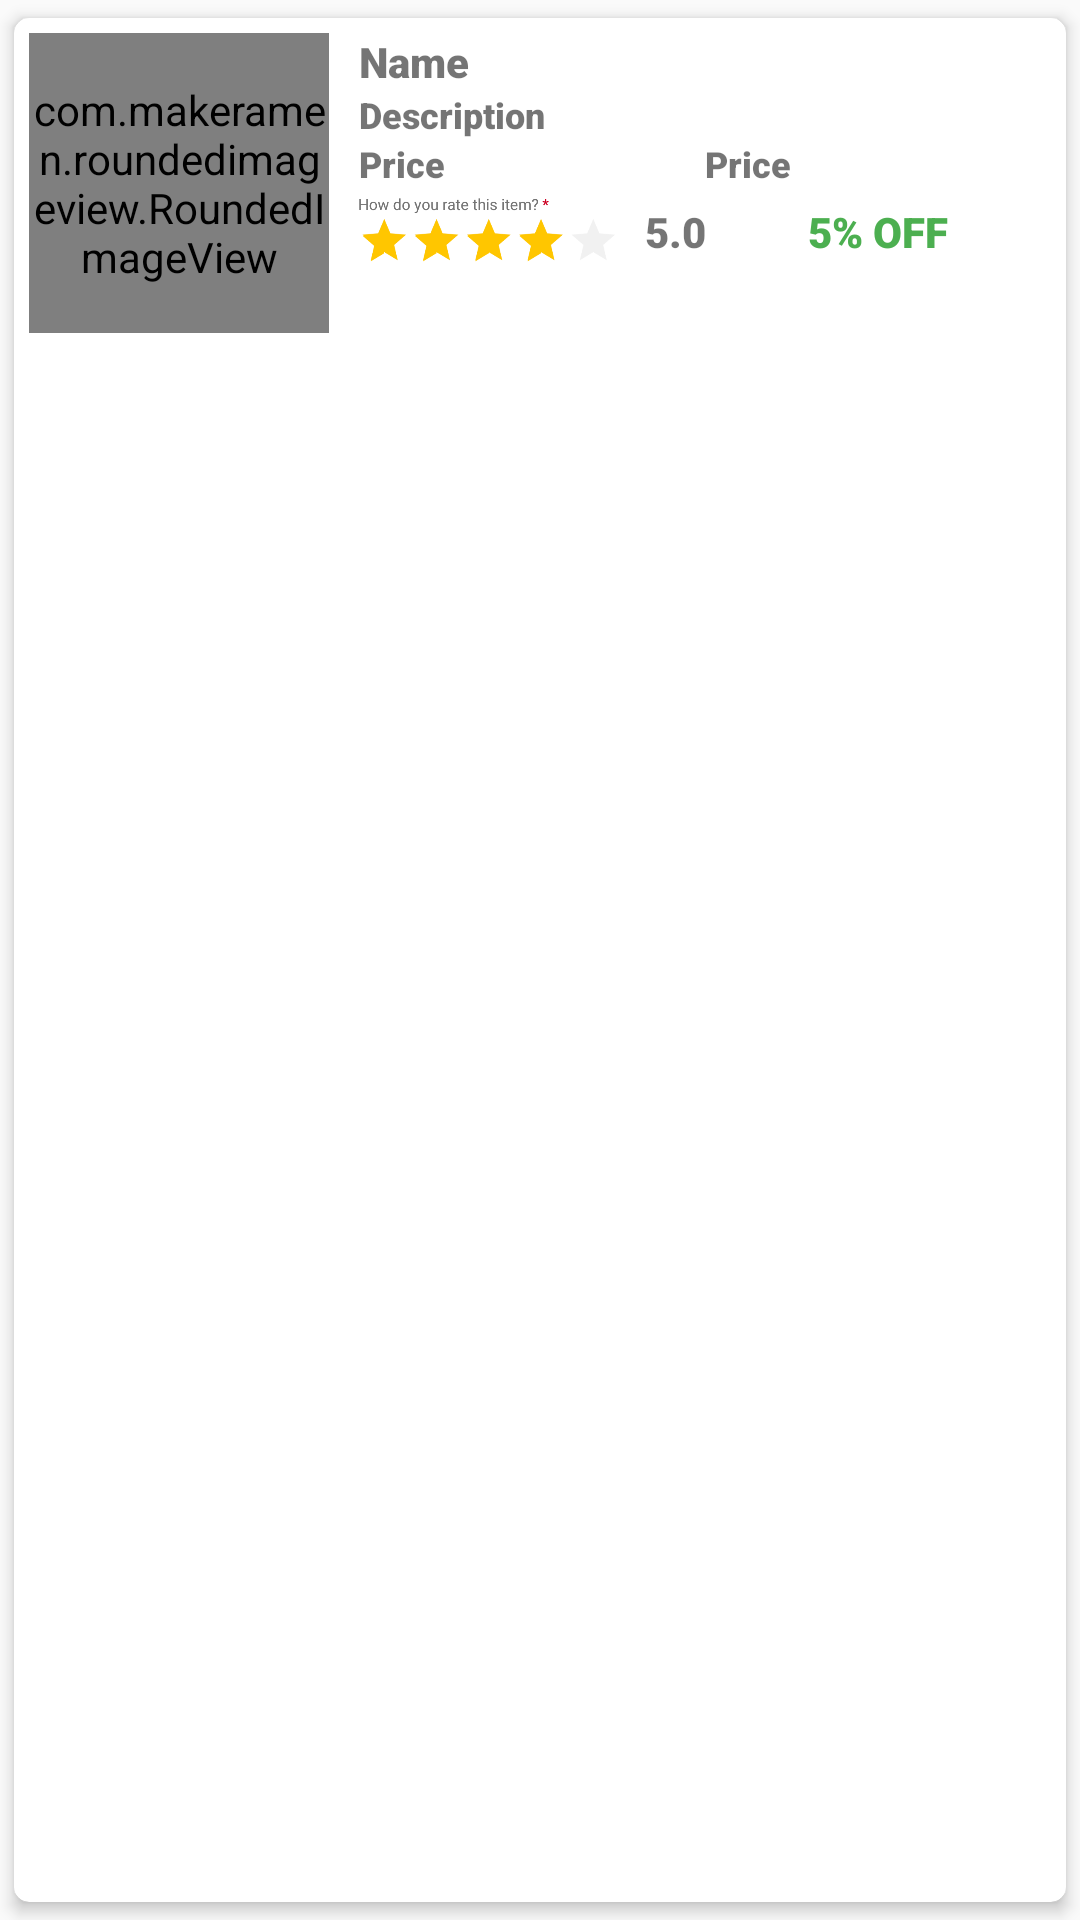

Reconstruct the res/layout file that produces this screen, plus the resources it refers to.
<!-- AndroidManifest.xml: application theme Theme.SizzlingBites -->
<!-- res/layout/offer.xml -->
<?xml version="1.0" encoding="utf-8"?>
<androidx.cardview.widget.CardView xmlns:android="http://schemas.android.com/apk/res/android"
    xmlns:app="http://schemas.android.com/apk/res-auto"
    android:id="@+id/offerView"
    android:layout_width="match_parent"
    android:layout_height="wrap_content"
    app:cardCornerRadius="5dp"
    app:cardElevation="3dp"
    app:cardUseCompatPadding="true">

    <LinearLayout
        android:layout_width="match_parent"
        android:layout_height="wrap_content"
        android:orientation="horizontal"
        android:padding="5dp">

        <com.makeramen.roundedimageview.RoundedImageView
            android:id="@+id/offerViewImage"
            android:layout_width="100dp"
            android:layout_height="100dp"
            android:scaleType="centerCrop"
            android:src="@mipmap/ic_launcher"
            app:riv_corner_radius="14dp" />

        <LinearLayout
            android:layout_width="match_parent"
            android:layout_height="match_parent"
            android:layout_marginLeft="10dp"
            android:orientation="vertical">

            <TextView
                android:id="@+id/offerViewName"
                android:layout_width="wrap_content"
                android:layout_height="wrap_content"
                android:fontFamily="sans-serif-black"
                android:text="Name"
                android:textSize="14sp"
                android:textStyle="bold" />

            <TextView
                android:id="@+id/offerViewDesc"
                android:layout_width="190dp"
                android:layout_height="wrap_content"
                android:ellipsize="end"
                android:fontFamily="sans-serif-black"
                android:maxLines="1"
                android:singleLine="true"
                android:text="Description"
                android:textSize="12sp"
                android:textStyle="bold" />

            <LinearLayout
                android:layout_width="match_parent"
                android:layout_height="wrap_content"
                android:orientation="horizontal"
                android:weightSum="2">

                <TextView
                    android:id="@+id/offerViewPrice"
                    android:layout_width="wrap_content"
                    android:layout_height="wrap_content"
                    android:layout_weight="1"
                    android:fontFamily="sans-serif-black"
                    android:text="Price"
                    android:textSize="12sp"
                    android:textStyle="bold" />

                <TextView
                    android:id="@+id/offerDiscountPrice"
                    android:layout_width="wrap_content"
                    android:layout_height="wrap_content"
                    android:layout_weight="1"
                    android:fontFamily="sans-serif-black"
                    android:text="Price"
                    android:textSize="12sp"
                    android:textStyle="bold" />
            </LinearLayout>

            <LinearLayout
                android:layout_width="match_parent"
                android:layout_height="wrap_content"
                android:orientation="horizontal">

                <ImageView
                    android:layout_width="100dp"
                    android:layout_height="30dp"
                    android:layout_marginLeft="-5dp"
                    android:src="@drawable/ratingbar" />

                <TextView
                    android:id="@+id/offerRating"
                    android:layout_width="wrap_content"
                    android:layout_height="wrap_content"
                    android:layout_marginTop="5dp"
                    android:layout_weight="1"
                    android:fontFamily="sans-serif-black"
                    android:text="5.0" />

                <TextView
                    android:id="@+id/offerDiscountNote"
                    android:layout_width="wrap_content"
                    android:layout_height="wrap_content"
                    android:layout_marginTop="5dp"
                    android:layout_weight="1"
                    android:fontFamily="sans-serif-black"
                    android:text="5% OFF"
                    android:textColor="@color/green"
                    android:textSize="14sp"
                    android:textStyle="bold" />

            </LinearLayout>
        </LinearLayout>
    </LinearLayout>
</androidx.cardview.widget.CardView>
<!-- resources referenced by this layout -->
<resources>
  <color name="green">#4CAF50</color>
  <!-- drawable ratingbar: png bitmap (drawable-v24, 12278 bytes) -->
  <style name="Theme.SizzlingBites" parent="Theme.AppCompat.Light.NoActionBar">
          
          <item name="colorPrimary">#FFFFFF</item>
          <item name="colorPrimaryDark">#031C32</item>
          <item name="colorAccent">#FFFFFF</item>
      </style>
</resources>
